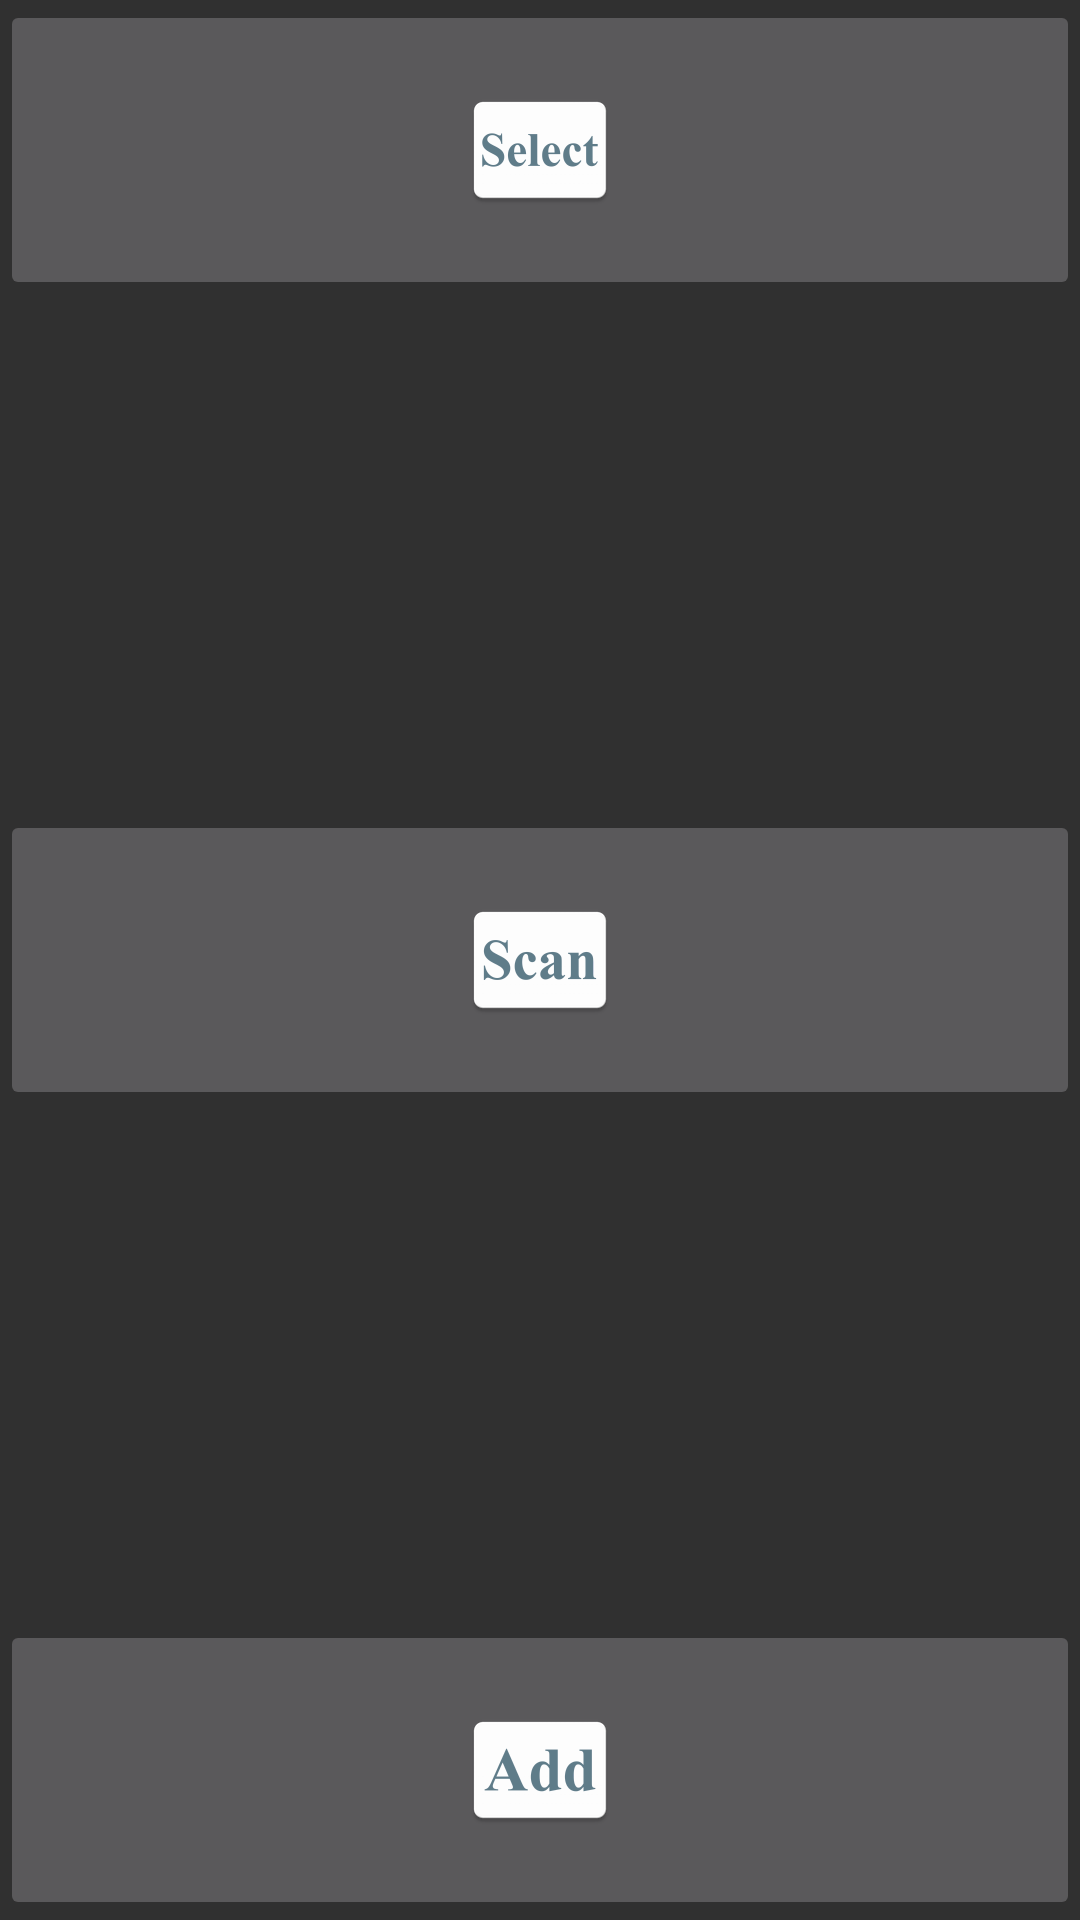

Android layout source for this screen:
<!-- AndroidManifest.xml: application theme AppTheme -->
<!-- res/layout/main_layout.xml -->
<?xml version="1.0" encoding="utf-8"?>
<RelativeLayout xmlns:android="http://schemas.android.com/apk/res/android"
    android:layout_width="match_parent" android:layout_height="match_parent">

    <ImageButton
        android:layout_width="fill_parent"
        android:layout_height="100dp"
        android:id="@+id/Select"
        android:layout_centerHorizontal="true"
        android:src="@mipmap/ic_launcherselect"
        android:onClick="selectAnimal" />

    <ImageButton
        android:layout_width="fill_parent"
        android:layout_height="100dp"
        android:id="@+id/Scan"
        android:src="@mipmap/ic_launcherscan"
        android:onClick="scanQR"
        android:layout_centerVertical="true"
        android:layout_alignParentLeft="true"
        android:layout_alignParentStart="true" />

    <ImageButton
        android:layout_width="fill_parent"
        android:layout_height="100dp"
        android:id="@+id/Add"
        android:src="@mipmap/ic_launcheradd"
        android:onClick="Add"
        android:layout_alignParentBottom="true"
        android:layout_alignParentLeft="true"
        android:layout_alignParentStart="true" />

</RelativeLayout>
<!-- resources referenced by this layout -->
<resources>
  <!-- mipmap ic_launcheradd: png bitmap (mipmap-hdpi, 2823 bytes) -->
  <!-- mipmap ic_launcherscan: png bitmap (mipmap-hdpi, 2934 bytes) -->
  <!-- mipmap ic_launcherselect: png bitmap (mipmap-hdpi, 2883 bytes) -->
  <style name="AppTheme" parent="Theme.AppCompat">
          
          <item name="colorPrimary">#FF000000</item>
          <item name="colorPrimaryDark">#FF000000</item>
          <item name="colorAccent">@color/colorAccent</item>
      </style>
  <!-- not gathered from this repository: default colours our renderer supplied (Android Studio template values) -->
  <color name="colorAccent">#FF03DAC5</color>
</resources>
